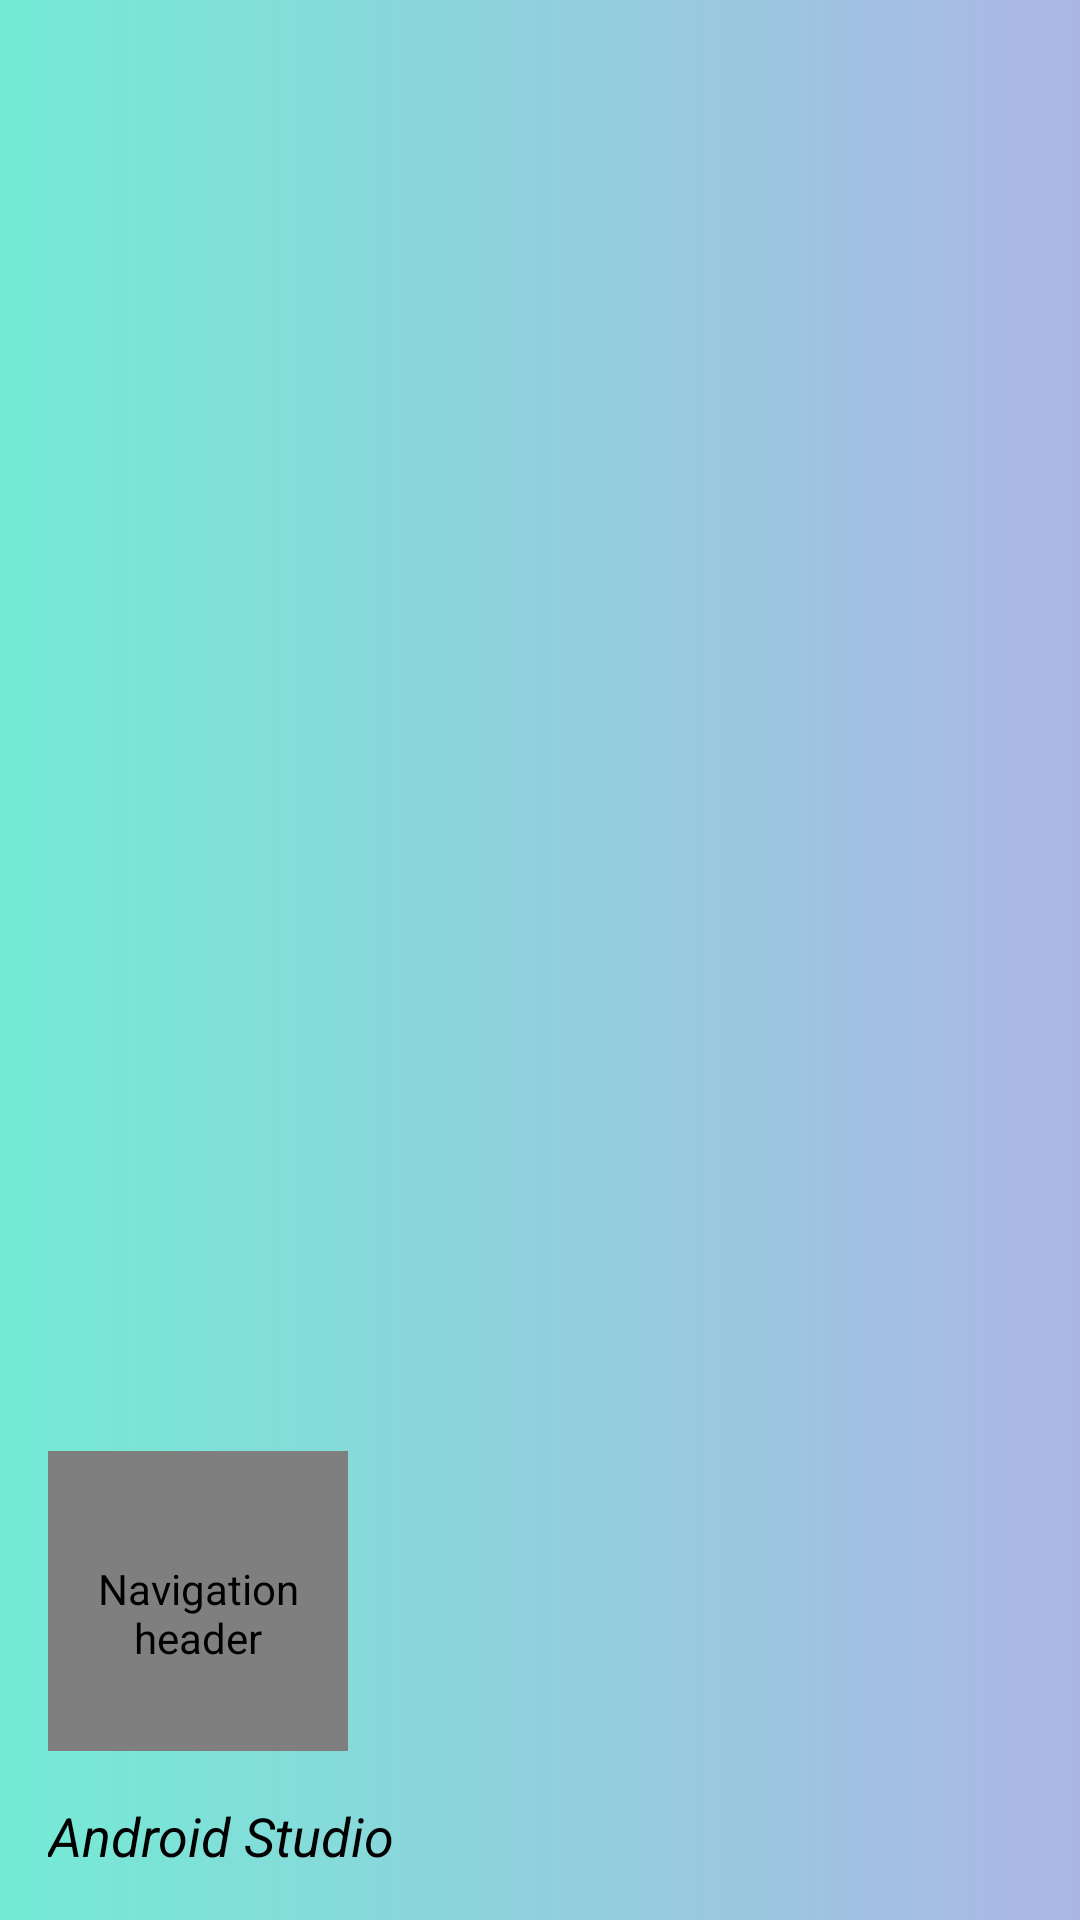

Here is an Android app screen rendered from its layout file. Give the layout XML and the strings, colors and styles it references.
<!-- AndroidManifest.xml: application theme Theme.Tripaway -->
<!-- res/layout/nav_header_main.xml -->
<?xml version="1.0" encoding="utf-8"?>
<LinearLayout xmlns:android="http://schemas.android.com/apk/res/android"
    xmlns:app="http://schemas.android.com/apk/res-auto"
    android:layout_width="match_parent"
    android:layout_height="@dimen/nav_header_height"
    android:background="@drawable/gradient"
    android:gravity="bottom"
    android:orientation="vertical"
    android:paddingLeft="@dimen/activity_horizontal_margin"
    android:paddingTop="@dimen/activity_vertical_margin"
    android:paddingRight="@dimen/activity_horizontal_margin"
    android:paddingBottom="@dimen/activity_vertical_margin"
    android:theme="@style/ThemeOverlay.AppCompat.Dark">

    <de.hdodenhof.circleimageview.CircleImageView
        android:id="@+id/profilePicIVND"
        android:layout_width="100dp"
        android:layout_height="100dp"
        android:contentDescription="@string/nav_header_desc"
        android:paddingTop="@dimen/nav_header_vertical_spacing"
        android:src="@drawable/ic_profile_pic"
        app:civ_border_color="#FF000000"
        app:civ_border_width="2dp" />

    <TextView
        android:id="@+id/profileNameTVND"
        android:layout_width="match_parent"
        android:layout_height="wrap_content"
        android:layout_marginTop="8dp"
        android:paddingTop="@dimen/nav_header_vertical_spacing"
        android:text="@string/nav_header_title"
        android:textAppearance="@style/TextAppearance.AppCompat.Body1"
        android:textColor="#000000"
        android:textSize="18dp"
        android:textStyle="italic" />

</LinearLayout>
<!-- resources referenced by this layout -->
<resources>
  <dimen name="activity_horizontal_margin">16dp</dimen>
  <dimen name="activity_vertical_margin">16dp</dimen>
  <dimen name="nav_header_height">176dp</dimen>
  <dimen name="nav_header_vertical_spacing">8dp</dimen>
  <!-- drawable gradient (drawable) -->
  <?xml version="1.0" encoding="utf-8"?>
  <shape xmlns:android="http://schemas.android.com/apk/res/android"
      android:shape="rectangle">
      <gradient
          android:angle="0"
          android:endColor="#ACB6E5"
          android:startColor="#74ebd5"
          android:type="linear"></gradient>
  </shape>
  <!-- drawable ic_profile_pic: vector/xml drawable (drawable, 4118 chars, omitted) -->
  <string name="nav_header_desc">Navigation header</string>
  <string name="nav_header_title">Android Studio</string>
  <style name="Theme.Tripaway" parent="Theme.MaterialComponents.DayNight.DarkActionBar">
          
          <item name="colorPrimary">@color/purple_500</item>
          <item name="colorPrimaryVariant">@color/purple_700</item>
          <item name="colorOnPrimary">@color/white</item>
          
          <item name="colorSecondary">@color/teal_200</item>
          <item name="colorSecondaryVariant">@color/teal_700</item>
          <item name="colorOnSecondary">@color/black</item>
          
          <item name="android:statusBarColor" tools:targetApi="l">?attr/colorPrimaryVariant</item>
          
      </style>
  <color name="purple_500">#60bddc</color>
  <color name="purple_700">#005f7b</color>
  <color name="white">#FFFFFFFF</color>
  <color name="teal_200">#FF03DAC5</color>
  <color name="teal_700">#FF018786</color>
  <color name="black">#FF000000</color>
</resources>
